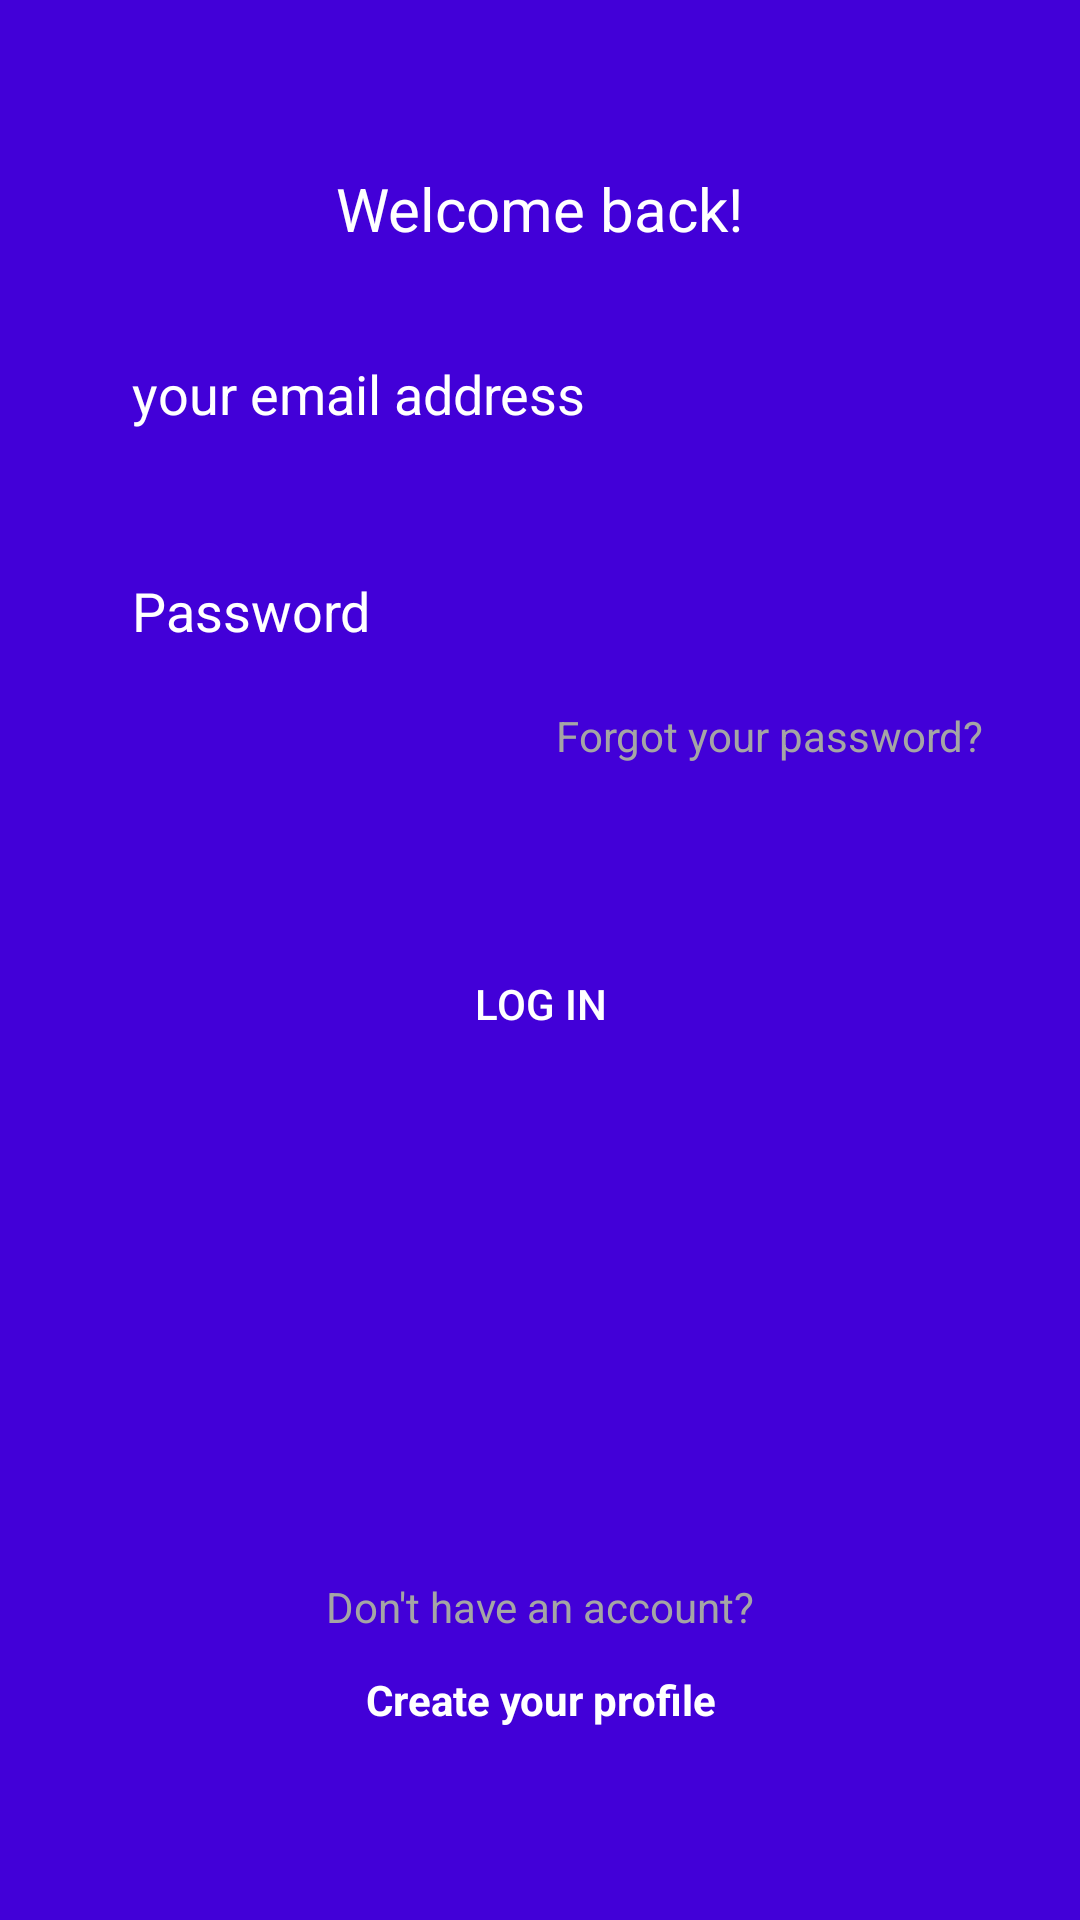

Write the Android layout XML for this screen, with the resource values it uses.
<!-- AndroidManifest.xml: application theme Theme.TODOListAPP -->
<!-- res/layout/activity_log_in.xml -->
<?xml version="1.0" encoding="utf-8"?>
<androidx.constraintlayout.widget.ConstraintLayout xmlns:android="http://schemas.android.com/apk/res/android"
    xmlns:app="http://schemas.android.com/apk/res-auto"
    xmlns:tools="http://schemas.android.com/tools"
    android:layout_width="match_parent"
    android:layout_height="match_parent"
    android:background="@color/purple_700"
    android:paddingStart="32dp"
    android:paddingEnd="32dp"
    tools:context=".auth.LogInActivity">

    <LinearLayout
        android:layout_width="match_parent"
        android:layout_height="wrap_content"
        android:layout_marginTop="56dp"
        android:orientation="vertical"
        app:layout_constraintEnd_toEndOf="parent"
        app:layout_constraintStart_toStartOf="parent"
        app:layout_constraintTop_toTopOf="parent">

        <TextView
            android:layout_width="wrap_content"
            android:layout_height="wrap_content"
            android:layout_gravity="center"
            android:text="@string/welcome_back"
            android:textColor="@color/white"
            android:textSize="20sp" />

        <EditText
            android:id="@+id/email"
            android:layout_width="match_parent"
            android:layout_height="wrap_content"
            android:layout_marginTop="24dp"
            android:background="@drawable/rounded_edittext_shape"
            android:hint="@string/your_email_address"
            android:inputType="textEmailAddress"
            android:padding="12dp"
            android:textColor="@color/white"
            android:textColorHint="@color/white" />

        <EditText
            android:id="@+id/password"
            android:layout_width="match_parent"
            android:layout_height="wrap_content"
            android:layout_marginTop="24dp"
            android:background="@drawable/rounded_edittext_shape"
            android:hint="@string/password"
            android:inputType="textPassword"
            android:padding="12dp"
            android:textColor="@color/white"
            android:textColorHint="@color/white" />

        <TextView
            android:layout_width="wrap_content"
            android:layout_height="wrap_content"
            android:layout_gravity="end"
            android:layout_marginTop="8dp"
            android:text="@string/forgot_your_password"
            android:textColor="@color/gray"
            android:textSize="14sp" />

        <androidx.appcompat.widget.AppCompatButton
            android:id="@+id/login"
            android:layout_width="match_parent"
            android:layout_height="wrap_content"
            android:layout_marginTop="56dp"
            android:foreground="?selectableItemBackground"
            android:background="@drawable/rounded_edittext_shape"
            android:backgroundTint="@color/orange"
            android:text="@string/login"
            android:textColor="@color/white" />
    </LinearLayout>

    <LinearLayout
        android:id="@+id/create_profile"
        android:layout_width="wrap_content"
        android:layout_height="wrap_content"
        android:layout_marginBottom="60dp"
        android:gravity="center"
        android:orientation="vertical"
        app:layout_constraintBottom_toBottomOf="parent"
        app:layout_constraintEnd_toEndOf="parent"
        app:layout_constraintStart_toStartOf="parent">

        <TextView
            android:layout_width="wrap_content"
            android:layout_height="wrap_content"
            android:gravity="center"
            android:text="@string/do_not_have_account"
            android:textColor="@color/gray"
            android:textSize="14sp" />

        <TextView
            android:layout_width="wrap_content"
            android:layout_height="wrap_content"
            android:layout_marginTop="8dp"
            android:gravity="center"
            android:padding="4dp"
            android:text="@string/create_your_profile"
            android:textColor="@color/white"
            android:textSize="14sp"
            android:textStyle="bold" />
    </LinearLayout>
</androidx.constraintlayout.widget.ConstraintLayout>
<!-- resources referenced by this layout -->
<resources>
  <color name="gray">#A5A5A5</color>
  <color name="orange">#FF8442</color>
  <color name="purple_700">#4200D8</color>
  <color name="white">#FFFFFFFF</color>
  <string name="create_your_profile">Create your profile</string>
  <string name="do_not_have_account">Don\'t have an account?</string>
  <string name="forgot_your_password">Forgot your password?</string>
  <string name="login">Log In</string>
  <string name="password">Password</string>
  <string name="welcome_back">Welcome back!</string>
  <string name="your_email_address">your email address</string>
  <style name="Theme.TODOListAPP" parent="Theme.MaterialComponents.DayNight.NoActionBar">
          
          <item name="colorPrimary">@color/purple_500</item>
          <item name="colorPrimaryVariant">@color/purple_700</item>
          <item name="colorOnPrimary">@color/white</item>
          
          <item name="colorSecondary">@color/teal_200</item>
          <item name="colorSecondaryVariant">@color/teal_700</item>
          <item name="colorOnSecondary">@color/black</item>
          
          <item name="android:statusBarColor" tools:targetApi="l">?attr/colorPrimaryVariant</item>
          
      </style>
  <color name="purple_500">#FF6200EE</color>
  <color name="teal_200">#FF03DAC5</color>
  <color name="teal_700">#FF018786</color>
  <color name="black">#FF000000</color>
</resources>
